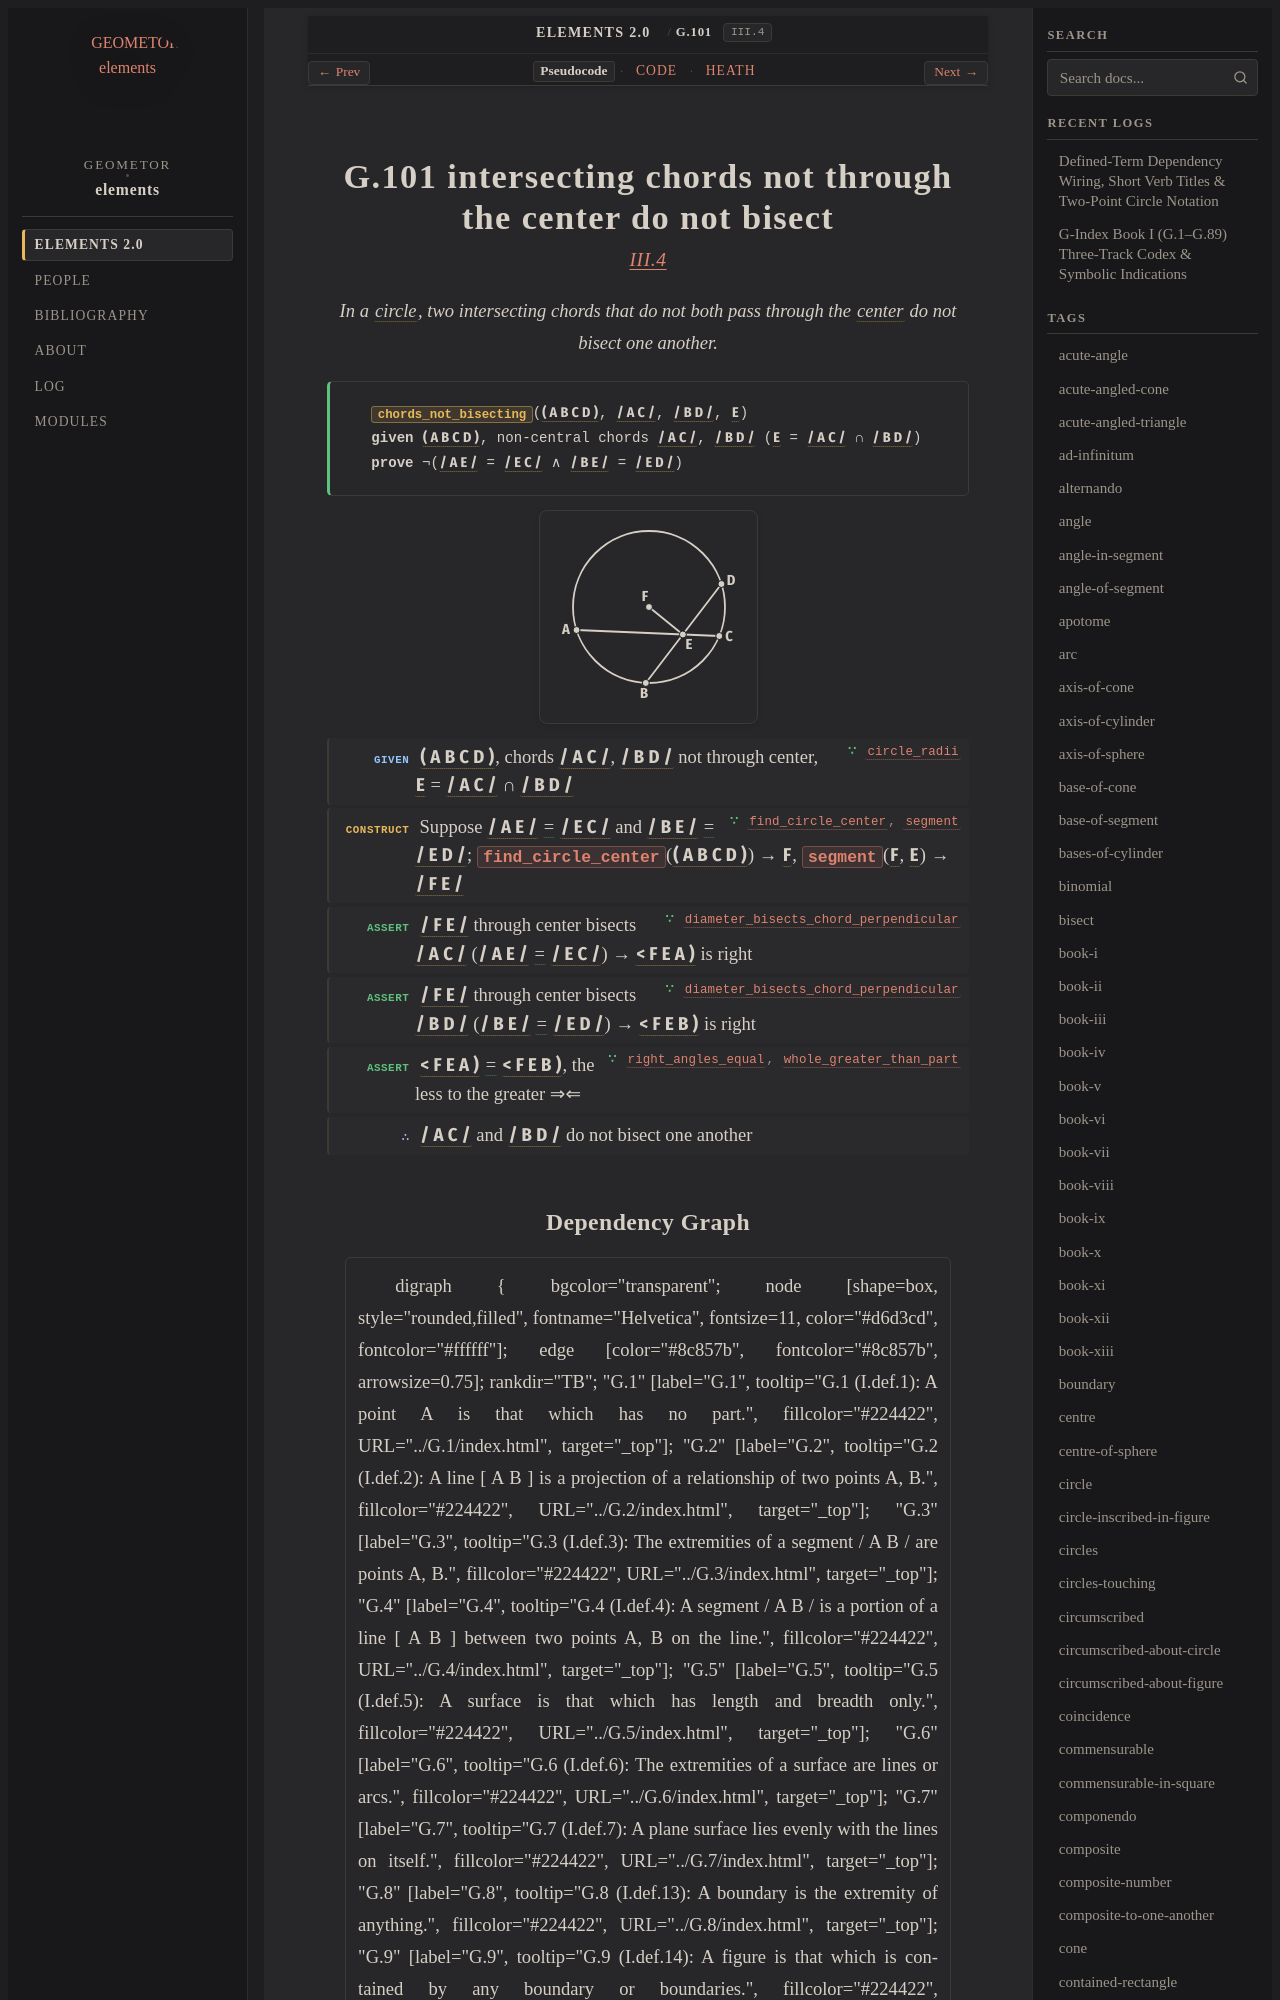

repository: geometor/elements · page: elements2/G.101/index.html · generator: sphinx

:order: 101
:number: 101
:canonical_id: G.101
:original_id: III.4
:title: G.101 intersecting chords not through the center do not bisect
:volume: II
:book: III
:type: prop
:subtype: theorem
:categories: theorem, proof, plane-geometry, circles
:category: theorem, proof, plane-geometry, circles
:tags: book-iii, point, segment, circle, angle, straight-line, centre, right-angle, plane-angle, bisect, equality, reductio-ad-absurdum
:dependencies: G.4, G.10, G.11, G.14, G.26, G.38, G.98, G.100
:excerpt: In a circle, two intersecting chords that do not both pass through the center do not bisect one another.

.. _G.101:
.. _III.4:

G.101 intersecting chords not through the center do not bisect
==============================================================

.. rubric:: `III.4 <https://geometor.github.io/euclid/heath/volume_II/book_iii/propositions/04/>`_

.. enunciation::

   In a :term:`circle <G.10>`, two intersecting chords that do not both pass through the :term:`center <G.11>` do not bisect one another.

.. signature:: theorem

   | :fn:`chords_not_bisecting <G.101>`\ (:g:`( A B C D ) <g1:( A B C D )>`, :g:`/ A C / <g1:/ A C />`, :g:`/ B D / <g1:/ B D />`, :g:`E <g1:E>`)
   | **given** :g:`( A B C D ) <g1:( A B C D )>`, non-central chords :g:`/ A C / <g1:/ A C />`, :g:`/ B D / <g1:/ B D />` (:g:`E <g1:E>` = :g:`/ A C / <g1:/ A C />` ∩ :g:`/ B D / <g1:/ B D />`)
   | **prove** ¬(:g:`/ A E / <g1:/ A E />` = :g:`/ E C / <g1:/ E C />` ∧ :g:`/ B E / <g1:/ B E />` = :g:`/ E D / <g1:/ E D />`)

.. picture:: g1.svg
   :alt: Proposition 4

.. step:: given ∵ circle_radii <G.10>

   :g:`( A B C D ) <g1:( A B C D )>`, chords :g:`/ A C / <g1:/ A C />`, :g:`/ B D / <g1:/ B D />` not through center, :g:`E <g1:E>` = :g:`/ A C / <g1:/ A C />` ∩ :g:`/ B D / <g1:/ B D />`

.. step:: construct ∵ find_circle_center, segment <G.98, G.14>

   Suppose :g:`/ A E / <g1:/ A E />` :eq:`= <g1:/ A E / = g1:/ E C />` :g:`/ E C / <g1:/ E C />` and :g:`/ B E / <g1:/ B E />` :eq:`= <g1:/ B E / = g1:/ E D />` :g:`/ E D / <g1:/ E D />`; :fn:`find_circle_center <G.98>`\ (:g:`( A B C D ) <g1:( A B C D )>`) → :g:`F <g1:F>`, :fn:`segment <G.14>`\ (:g:`F <g1:F>`, :g:`E <g1:E>`) → :g:`/ F E / <g1:/ F E />`

.. step:: assert ∵ diameter_bisects_chord_perpendicular <G.100>

   :g:`/ F E / <g1:/ F E />` through center bisects :g:`/ A C / <g1:/ A C />` (:g:`/ A E / <g1:/ A E />` :eq:`= <g1:/ A E / = g1:/ E C />` :g:`/ E C / <g1:/ E C />`) → :g:`< F E A ) <g1:< F E A )>` is right

.. step:: assert ∵ diameter_bisects_chord_perpendicular <G.100>

   :g:`/ F E / <g1:/ F E />` through center bisects :g:`/ B D / <g1:/ B D />` (:g:`/ B E / <g1:/ B E />` :eq:`= <g1:/ B E / = g1:/ E D />` :g:`/ E D / <g1:/ E D />`) → :g:`< F E B ) <g1:< F E B )>` is right

.. step:: assert ∵ right_angles_equal, whole_greater_than_part <G.38, G.26>

   :g:`< F E A ) <g1:< F E A )>` :eq:`= <g1:< F E A ) = g1:< F E B )>` :g:`< F E B ) <g1:< F E B )>`, the less to the greater ⇒⇐

.. step:: conclude

   :g:`/ A C / <g1:/ A C />` and :g:`/ B D / <g1:/ B D />` do not bisect one another
